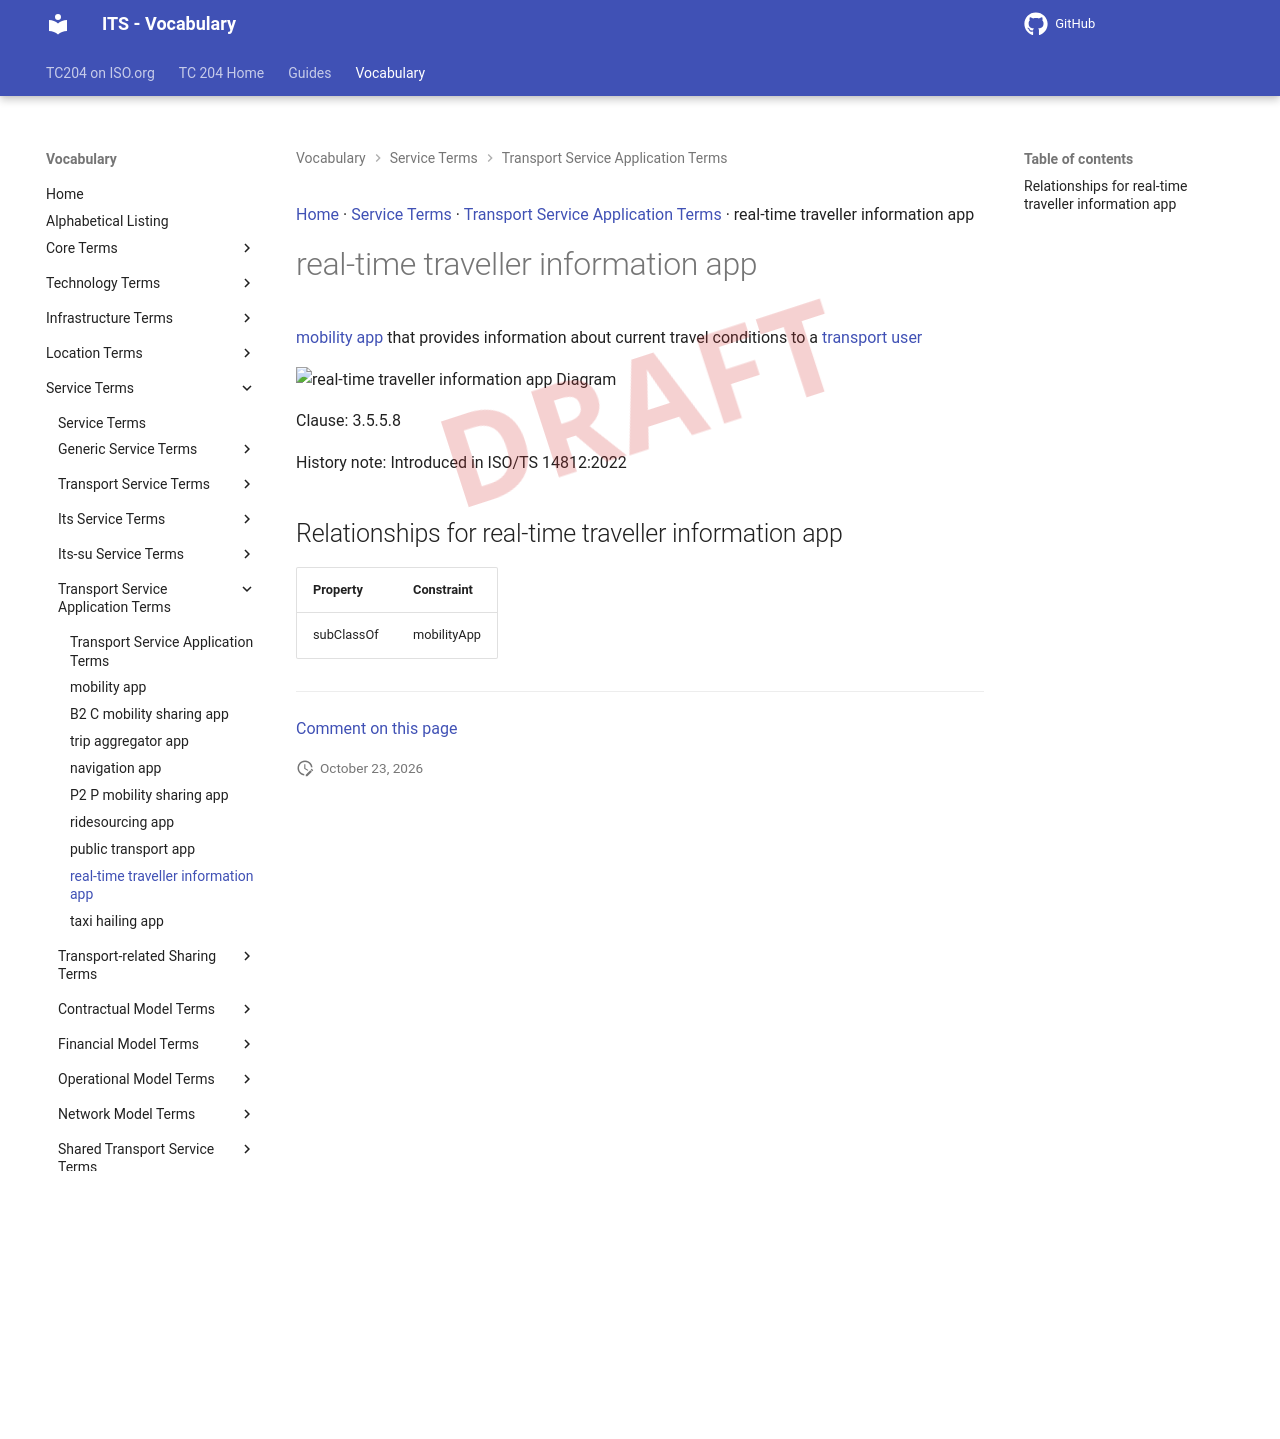

repository: ISO-TC204/iso14812 · page: v1.1.2-alpha.5/terms/real-time traveller information app/index.html · generator: mkdocs

[Home](../index.md) · [Service Terms](groups/Service Terms.md) · [Transport Service Application Terms](patterns/Transport Service Application Terms.md) · real-time traveller information app

# real-time traveller information app

<div class="draft4-watermark" aria-hidden="true"></div>

[mobility app](mobility app.md) that provides information about current travel conditions to a [transport user](transport user.md)

<object type="image/svg+xml" data="../../diagrams/real-time traveller information app.dot.svg">
    <img alt="real-time traveller information app Diagram" src="../../diagrams/real-time traveller information app.dot.png" /> <!-- Fallback for non-SVG browsers -->
</object>

Clause: 3.5.5.8

History note: Introduced in ISO/TS 14812:2022

## Relationships for real-time traveller information app

| Property | Constraint |
| --- | --- |
| subClassOf | mobilityApp |


---

[Comment on this page](https://github.com/ISO-TC204/iso14812/issues/new?template=page-feedback.yml&title=%5BPage+feedback%5D+real-time+traveller+information+app&page-title=real-time+traveller+information+app&page-path=terms%2Freal-time+traveller+information+app.md)
